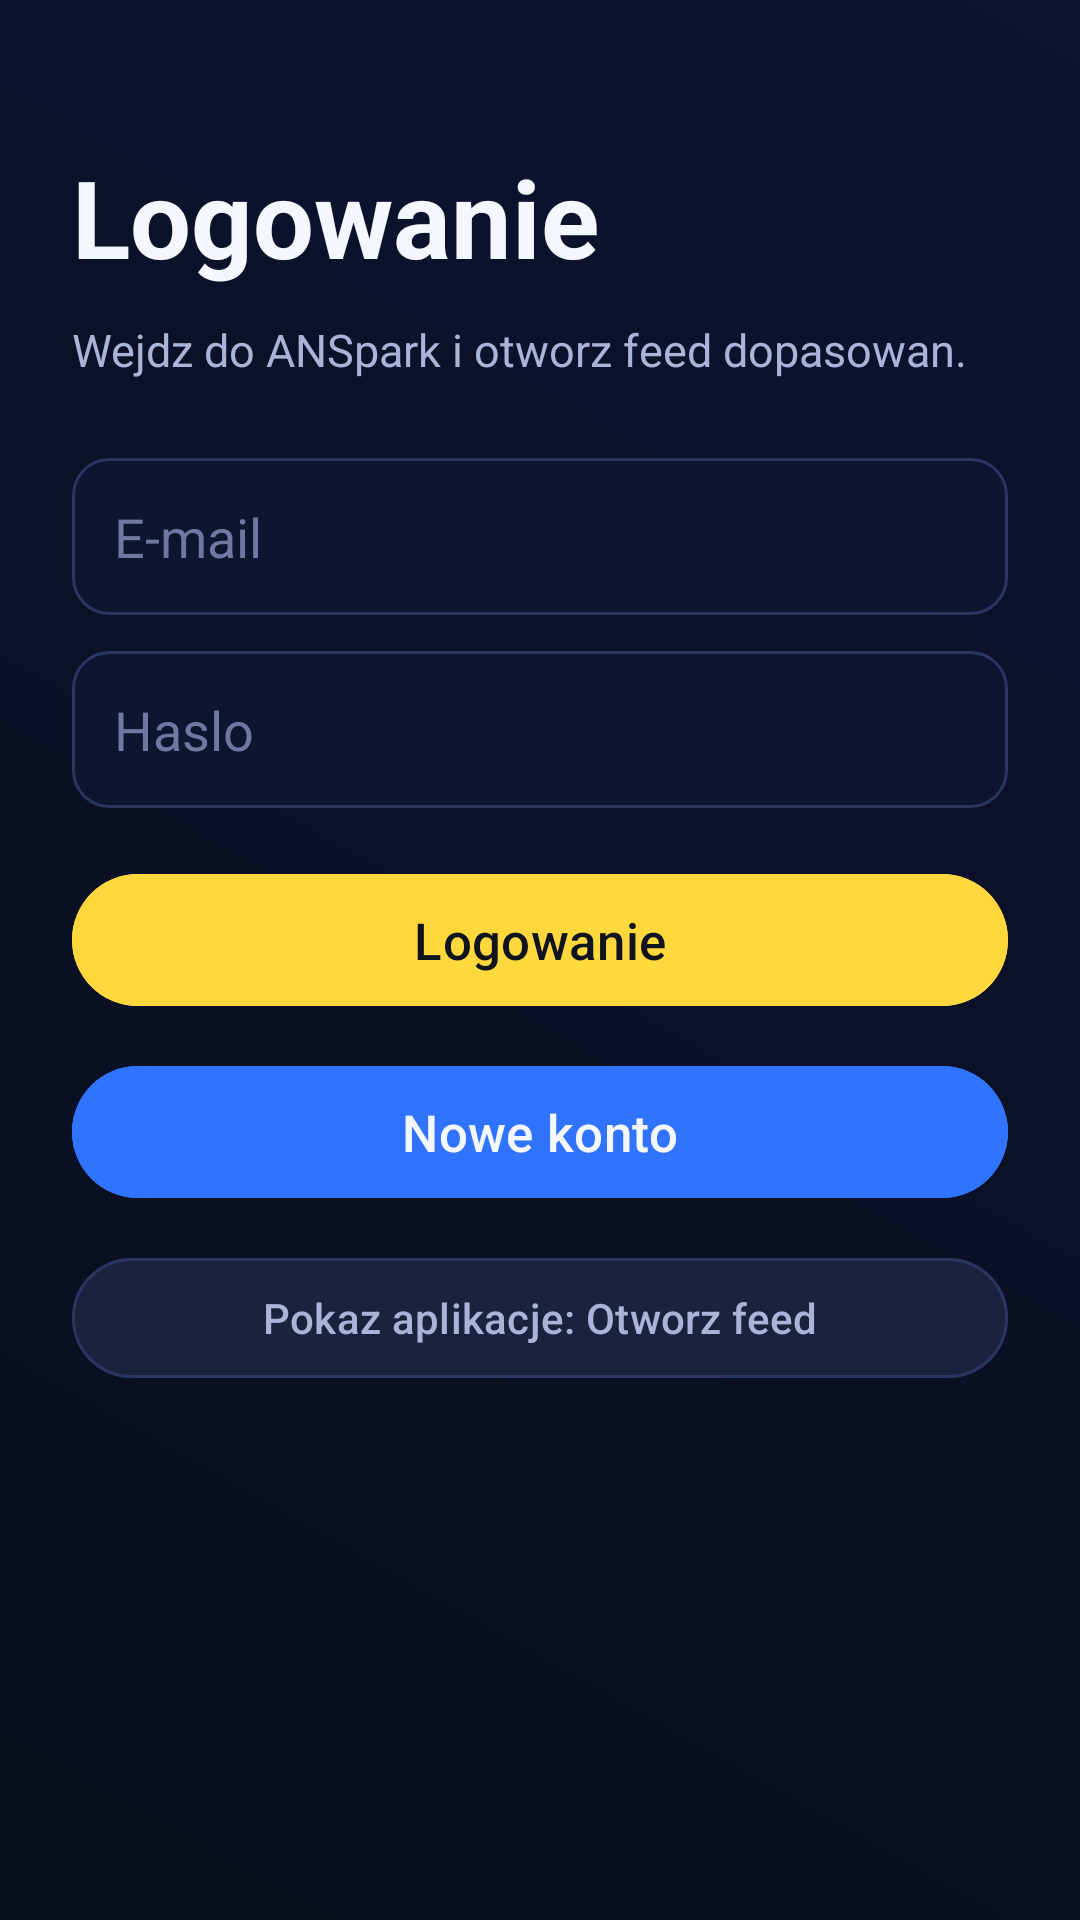

The Android layout XML behind this screen, and the referenced resources:
<!-- AndroidManifest.xml: application theme Theme.ANSpark -->
<!-- res/layout/activity_login.xml -->
<?xml version="1.0" encoding="utf-8"?>
<ScrollView xmlns:android="http://schemas.android.com/apk/res/android"
    xmlns:app="http://schemas.android.com/apk/res-auto"
    android:layout_width="match_parent"
    android:layout_height="match_parent"
    android:background="@drawable/bg_screen_gradient"
    android:fillViewport="true">

    <LinearLayout
        android:layout_width="match_parent"
        android:layout_height="wrap_content"
        android:orientation="vertical"
        android:padding="24dp">

        <TextView
            android:layout_width="wrap_content"
            android:layout_height="wrap_content"
            android:layout_marginTop="24dp"
            android:text="Logowanie"
            android:textColor="@color/text_primary"
            android:textSize="36sp"
            android:textStyle="bold" />

        <TextView
            android:layout_width="wrap_content"
            android:layout_height="wrap_content"
            android:layout_marginTop="10dp"
            android:text="Wejdz do ANSpark i otworz feed dopasowan."
            android:textColor="@color/text_secondary"
            android:textSize="15sp" />

        <EditText
            android:id="@+id/inputEmailLogin"
            android:layout_width="match_parent"
            android:layout_height="wrap_content"
            android:layout_marginTop="26dp"
            android:background="@drawable/bg_input"
            android:hint="E-mail"
            android:inputType="textEmailAddress"
            android:padding="14dp"
            android:textColor="@color/text_primary"
            android:textColorHint="@color/text_hint" />

        <EditText
            android:id="@+id/inputPasswordLogin"
            android:layout_width="match_parent"
            android:layout_height="wrap_content"
            android:layout_marginTop="12dp"
            android:background="@drawable/bg_input"
            android:hint="Haslo"
            android:inputType="textPassword"
            android:padding="14dp"
            android:textColor="@color/text_primary"
            android:textColorHint="@color/text_hint" />

        <com.google.android.material.button.MaterialButton
            android:id="@+id/buttonLogin"
            android:layout_width="match_parent"
            android:layout_height="52dp"
            android:layout_marginTop="18dp"
            android:backgroundTint="@color/accent_yellow"
            android:text="Logowanie"
            android:textAllCaps="false"
            android:textColor="@color/text_dark"
            android:textSize="17sp" />

        <com.google.android.material.button.MaterialButton
            android:id="@+id/buttonGoRegister"
            android:layout_width="match_parent"
            android:layout_height="52dp"
            android:layout_marginTop="12dp"
            android:backgroundTint="@color/accent_blue"
            android:text="Nowe konto"
            android:textAllCaps="false"
            android:textColor="@color/text_primary"
            android:textSize="17sp" />

        <com.google.android.material.button.MaterialButton
            android:id="@+id/buttonOpenFeed"
            android:layout_width="match_parent"
            android:layout_height="48dp"
            android:layout_marginTop="12dp"
            android:backgroundTint="@color/card_bg"
            app:strokeColor="@color/card_stroke"
            app:strokeWidth="1dp"
            android:text="Pokaz aplikacje: Otworz feed"
            android:textAllCaps="false"
            android:textColor="@color/text_secondary" />
    </LinearLayout>
</ScrollView>
<!-- resources referenced by this layout -->
<resources>
  <color name="accent_blue">#2F73FF</color>
  <color name="accent_yellow">#FFD83D</color>
  <color name="card_bg">#1A223E</color>
  <color name="card_stroke">#2A3561</color>
  <color name="text_dark">#10141F</color>
  <color name="text_hint">#6E78A0</color>
  <color name="text_primary">#F5F7FF</color>
  <color name="text_secondary">#AAB4D7</color>
  <!-- drawable bg_input (drawable) -->
  <?xml version="1.0" encoding="utf-8"?>
  <shape xmlns:android="http://schemas.android.com/apk/res/android"
      android:shape="rectangle">
      <solid android:color="#0E1531" />
      <corners android:radius="12dp" />
      <stroke
          android:width="1dp"
          android:color="@color/card_stroke" />
  </shape>
  <!-- drawable bg_screen_gradient (drawable) -->
  <?xml version="1.0" encoding="utf-8"?>
  <shape xmlns:android="http://schemas.android.com/apk/res/android"
      android:shape="rectangle">
      <gradient
          android:angle="45"
          android:endColor="@color/background_end"
          android:startColor="@color/background_start" />
  </shape>
  <style name="Theme.ANSpark" parent="Base.Theme.ANSpark" />
  <color name="background_end">#0D1330</color>
  <color name="background_start">#090E1C</color>
  <style name="Base.Theme.ANSpark" parent="Theme.Material3.Dark.NoActionBar">
          <item name="colorPrimary">@color/accent_blue</item>
          <item name="colorSecondary">@color/accent_yellow</item>
          <item name="android:windowBackground">@color/background_start</item>
          <item name="android:statusBarColor">@android:color/transparent</item>
          <item name="android:navigationBarColor">@color/background_start</item>
      </style>
</resources>
